3-way image classification set "plantvillage" from GitHub (litchi1058-web/RAG); label vocabulary: apple brown spot, apple normal, apple black spot.

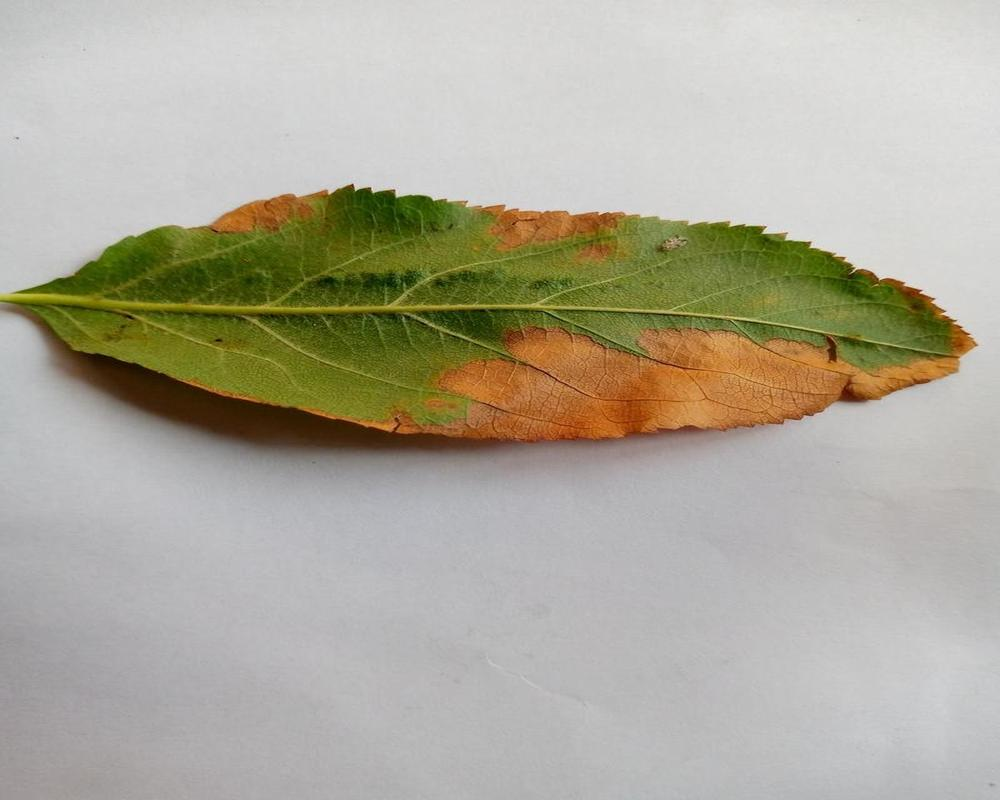
Label: apple brown spot

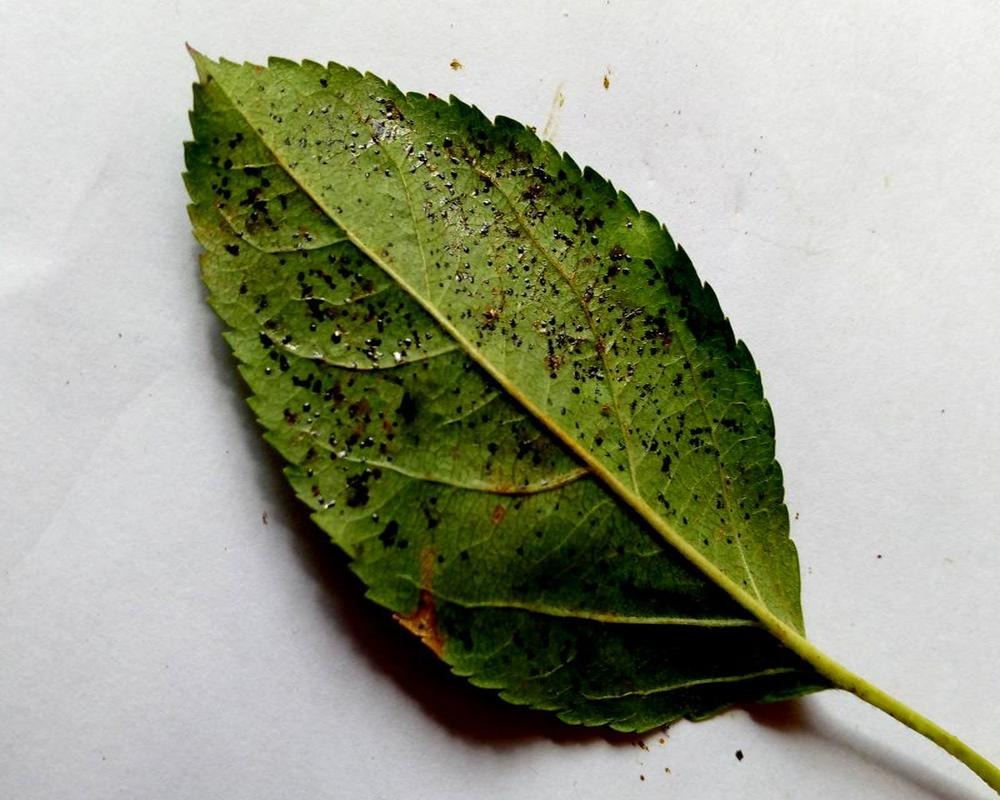
Label: apple black spot

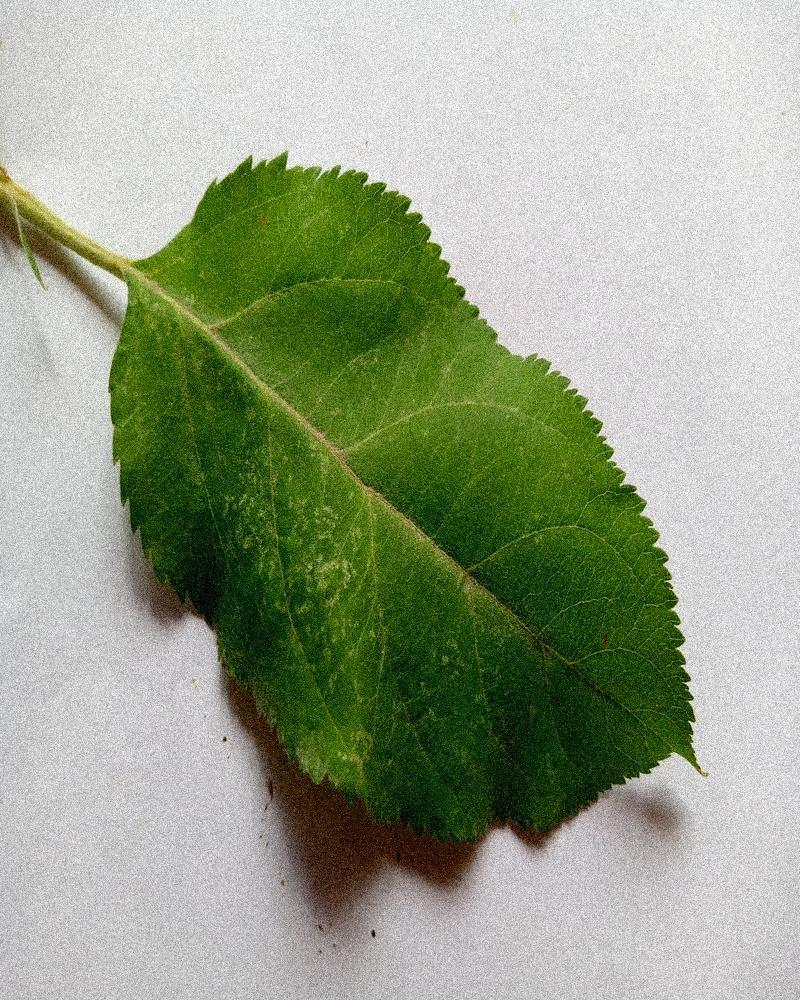
Label: apple normal

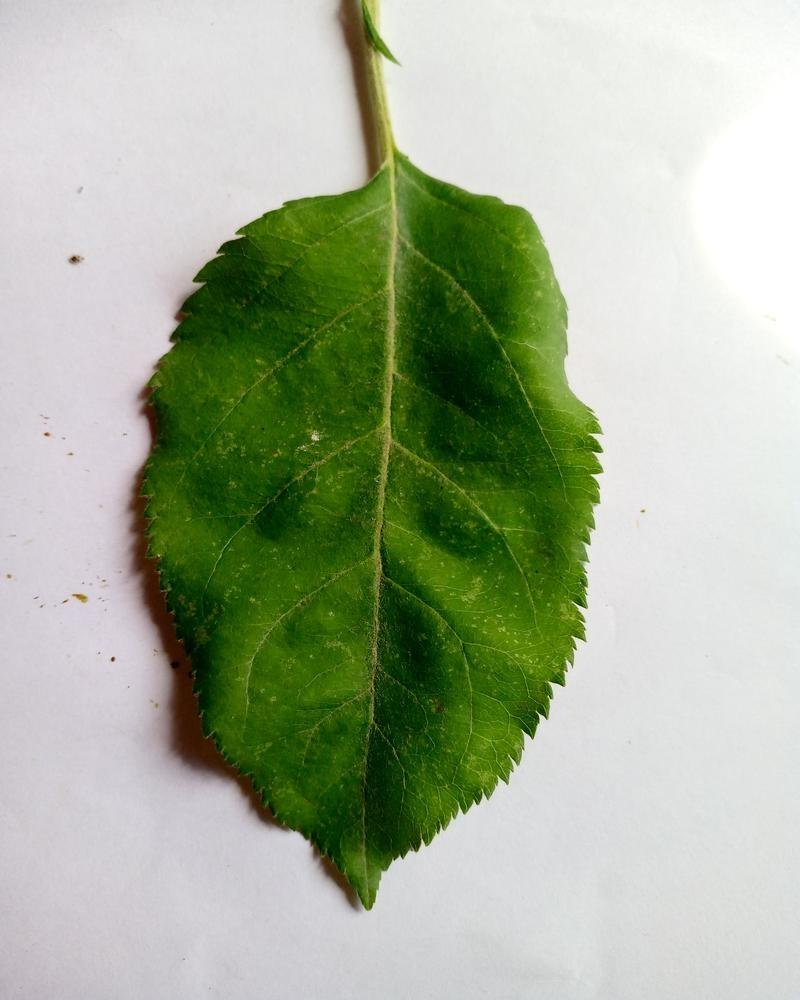
Label: apple normal

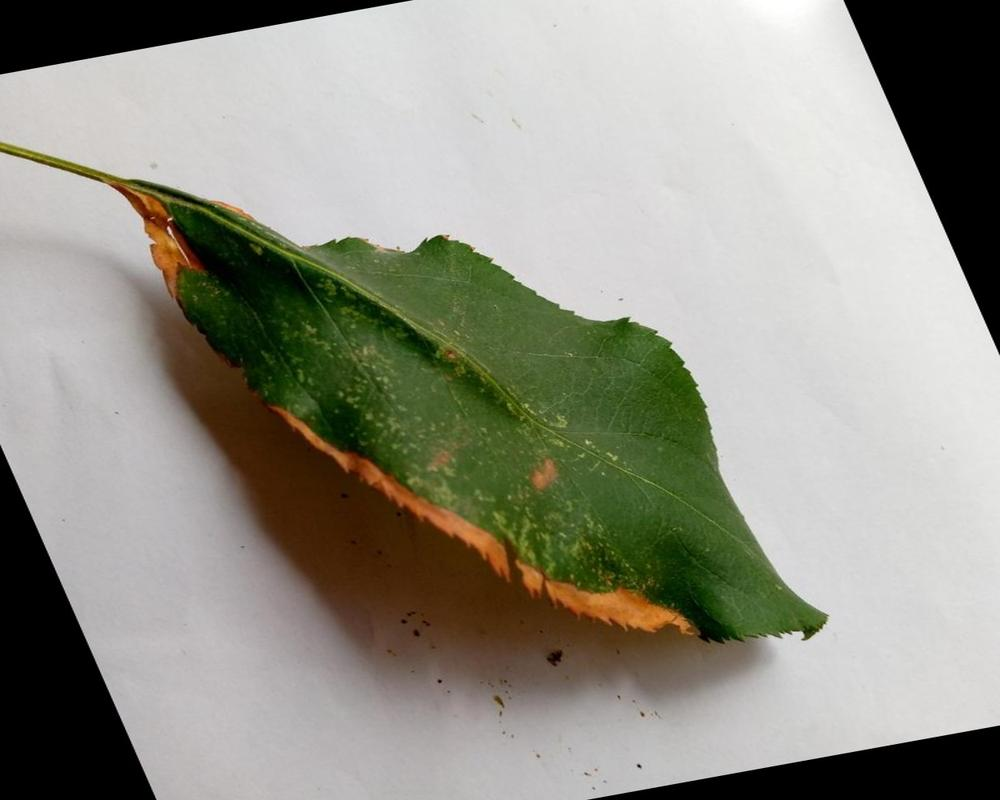
Label: apple brown spot

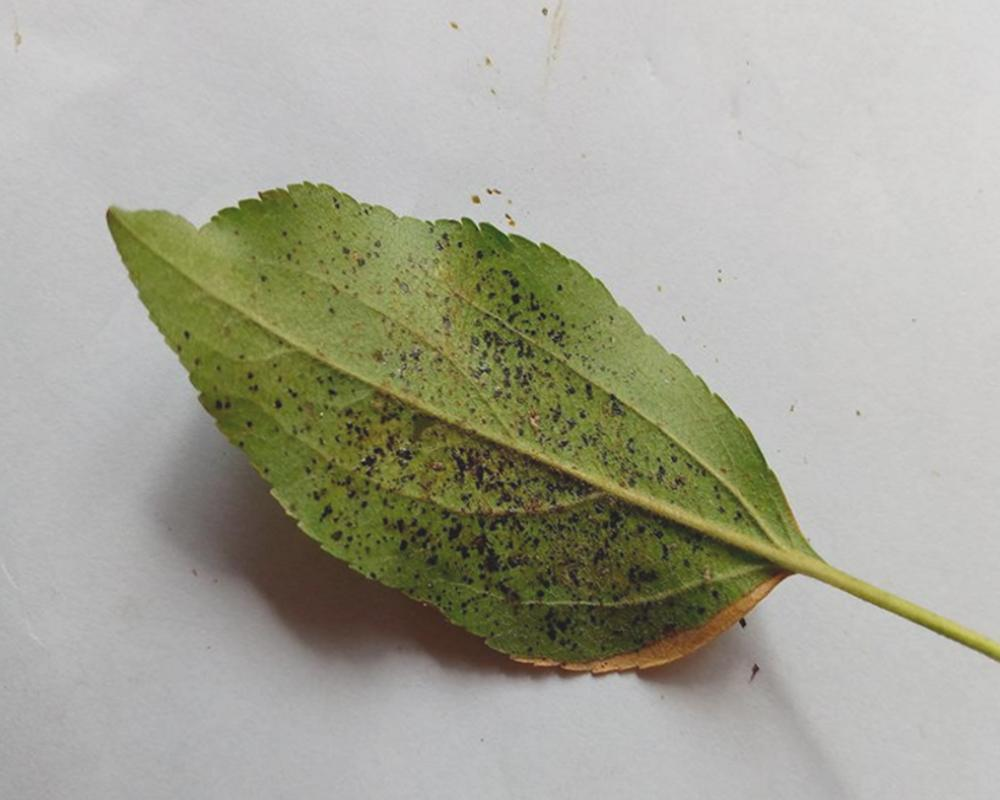
Label: apple black spot
